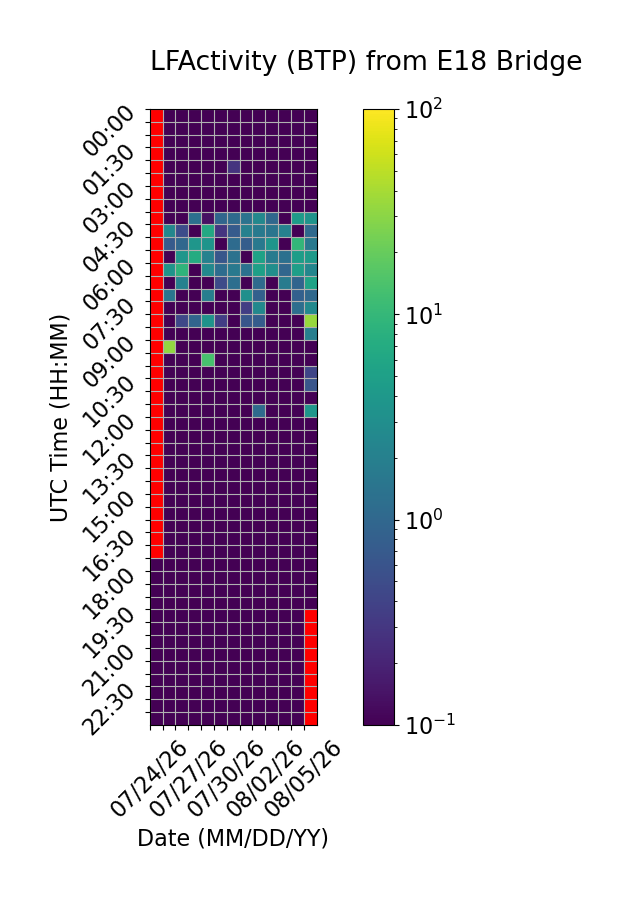

Data behind this chart, as committed beside it:
Time (UTC), 07/24/26, 07/25/26, 07/26/26, 07/27/26, 07/28/26, 07/29/26, 07/30/26, 07/31/26, 08/01/26, 08/02/26, 08/03/26, 08/04/26, 08/05/26
00:00, , 0.0, 0.0, 0.0, 0.0, 0.0, 0.0, 0.0, 0.0, 0.0, 0.0, 0.0, 0.0
00:30, , 0.0, 0.0, 0.0, 0.0, 0.0, 0.0, 0.0, 0.0, 0.0, 0.0, 0.0, 0.0
01:00, , 0.0, 0.0, 0.0, 0.0, 0.0, 0.0, 0.0, 0.0, 0.0, 0.0, 0.0, 0.0
01:30, , 0.0, 0.0, 0.0, 0.0, 0.0, 0.0, 0.0, 0.0, 0.0, 0.0, 0.0, 0.0
02:00, , 0.0, 0.0, 0.0, 0.0, 0.0, 0.2801, 0.0, 0.0, 0.0, 0.0, 0.0, 0.0
02:30, , 0.0, 0.0, 0.0, 0.0, 0.0, 0.0, 0.0, 0.0, 0.0, 0.0, 0.0, 0.0
03:00, , 0.0, 0.0, 0.0, 0.0, 0.0, 0.0, 0.0, 0.0, 0.0, 0.0, 0.0, 0.0
03:30, , 0.0, 0.0, 0.0, 0.0, 0.0, 0.0, 0.0, 0.0, 0.0, 0.0, 0.0, 0.0
04:00, , 0.0, 0.0, 1.284, 0.1371, 0.9902, 1.08, 1.397, 2.529, 0.9911, 0.0, 4.381, 3.524
04:30, , 2.447, 0.5074, 0.0, 6.416, 0.2865, 0.7235, 2.102, 1.684, 1.447, 2.097, 0.0, 1.062
05:00, , 0.7198, 0.9926, 3.743, 3.531, 0.0, 1.109, 0.7568, 1.631, 3.645, 0.0, 9.727, 1.652
05:30, , 0.0, 3.816, 7.024, 2.064, 0.6347, 1.364, 0.0, 5.358, 1.788, 1.265, 4.677, 4.28
06:00, , 3.555, 8.856, 0.0, 2.639, 1.161, 1.633, 1.32, 5.06, 3.046, 0.9738, 4.825, 2.391
06:30, , 0.0, 2.069, 0.0, 0.0, 0.4797, 1.225, 0.0, 1.082, 0.08379, 1.754, 0.9198, 5.448
07:00, , 1.48, 0.0, 0.0, 1.921, 0.0, 0.0, 3.12, 0.8404, 0.0, 0.0, 0.8316, 1.031
07:30, , 0.0, 0.0, 0.0, 0.0, 0.0, 0.0, 0.3489, 2.52, 0.0, 0.0, 1.202, 2.678
08:00, , 0.0, 0.4517, 0.9339, 3.499, 0.3636, 0.0, 0.6367, 0.7406, 0.0, 0.0, 0.0, 34.42
08:30, , 0.0, 0.0, 0.04466, 0.0, 0.0, 0.0, 0.0, 0.0, 0.0, 0.0, 0.0, 1.919
09:00, , 32.74, 0.0, 0.0, 0.0, 0.0, 0.0, 0.0, 0.0, 0.0, 0.0, 0.0, 0.0
09:30, , 0.0, 0.0, 0.0, 13.23, 0.0, 0.0, 0.0, 0.0, 0.0, 0.0, 0.0, 0.0
10:00, , 0.0, 0.0, 0.0, 0.0, 0.0, 0.0, 0.0, 0.0, 0.0, 0.0, 0.0, 0.4256
10:30, , 0.0, 0.0, 0.0, 0.0, 0.0, 0.0, 0.0, 0.0, 0.0, 0.0, 0.0, 0.6143
11:00, , 0.0, 0.0, 0.0, 0.0, 0.0, 0.0, 0.0, 0.0, 0.0, 0.0, 0.0, 0.0
11:30, , 0.0, 0.0, 0.0, 0.0, 0.0, 0.0, 0.0, 1.091, 0.0, 0.0, 0.0, 3.749
12:00, , 0.0, 0.0, 0.0, 0.0, 0.0, 0.0, 0.0, 0.0, 0.0, 0.0, 0.0, 0.0
12:30, , 0.0, 0.0, 0.0, 0.0, 0.0, 0.0, 0.0, 0.0, 0.0, 0.0, 0.0, 0.0
13:00, , 0.0, 0.0, 0.0, 0.0, 0.0, 0.0, 0.0, 0.0, 0.0, 0.0, 0.0, 0.0
13:30, , 0.0, 0.0, 0.0, 0.0, 0.0, 0.0, 0.0, 0.0, 0.0, 0.0, 0.0, 0.0
14:00, , 0.01673, 0.0, 0.0, 0.0, 0.0, 0.0, 0.0, 0.0, 0.0, 0.0, 0.0, 0.0
14:30, , 0.0, 0.0, 0.0, 0.0, 0.0, 0.0, 0.0, 0.0, 0.0, 0.0, 0.0, 0.0
15:00, , 0.0, 0.0, 0.0, 0.0, 0.0, 0.0, 0.0, 0.0, 0.0, 0.0, 0.0, 0.0
15:30, , 0.0, 0.0, 0.0, 0.0, 0.0, 0.0, 0.0, 0.0, 0.0, 0.0, 0.0, 0.0
16:00, , 0.0, 0.0, 0.0, 0.0, 0.0, 0.0, 0.0, 0.0, 0.0, 0.0, 0.0, 0.0
16:30, , 0.0, 0.0, 0.0, 0.0, 0.0, 0.0, 0.0, 0.0, 0.0, 0.0, 0.0, 0.0
17:00, , 0.0, 0.0, 0.0, 0.0, 0.0, 0.0, 0.0, 0.0, 0.0, 0.0, 0.0, 0.0
17:30, 0.0, 0.0, 0.0, 0.0, 0.0, 0.0, 0.0, 0.0, 0.0, 0.0, 0.0, 0.0, 0.0
18:00, 0.0, 0.0, 0.0, 0.0, 0.0, 0.0, 0.0, 0.0, 0.0, 0.0, 0.0, 0.0, 0.0
18:30, 0.0, 0.0, 0.0, 0.0, 0.0, 0.0, 0.0, 0.0, 0.0, 0.0, 0.0, 0.0, 0.0
19:00, 0.0, 0.0, 0.0, 0.0, 0.0, 0.0, 0.0, 0.0, 0.0, 0.0, 0.0, 0.0, 0.0
19:30, 0.0, 0.0, 0.0, 0.0, 0.0, 0.0, 0.0, 0.0, 0.0, 0.0, 0.0, 0.0, 
20:00, 0.0, 0.0, 0.0, 0.0, 0.0, 0.0, 0.0, 0.0, 0.0, 0.0, 0.0, 0.0, 
20:30, 0.0, 0.0, 0.0, 0.0, 0.0, 0.0, 0.0, 0.0, 0.0, 0.0, 0.0, 0.0, 
21:00, 0.0, 0.0, 0.0, 0.0, 0.0, 0.0, 0.0, 0.0, 0.0, 0.0, 0.0, 0.0, 
21:30, 0.0, 0.0, 0.0, 0.0, 0.0, 0.0, 0.0, 0.0, 0.0, 0.0, 0.0, 0.0, 
22:00, 0.0, 0.0, 0.0, 0.0, 0.0, 0.0, 0.0, 0.0, 0.0, 0.0, 0.0, 0.0, 
22:30, 0.0, 0.0, 0.0, 0.0, 0.0, 0.0, 0.0, 0.0, 0.0, 0.0, 0.0, 0.0, 
23:00, 0.0, 0.0, 0.0, 0.0, 0.0, 0.0, 0.0, 0.0, 0.0, 0.0, 0.0, 0.0, 
23:30, 0.0, 0.0, 0.0, 0.0, 0.0, 0.0, 0.0, 0.0, 0.0, 0.0, 0.0, 0.0, 
